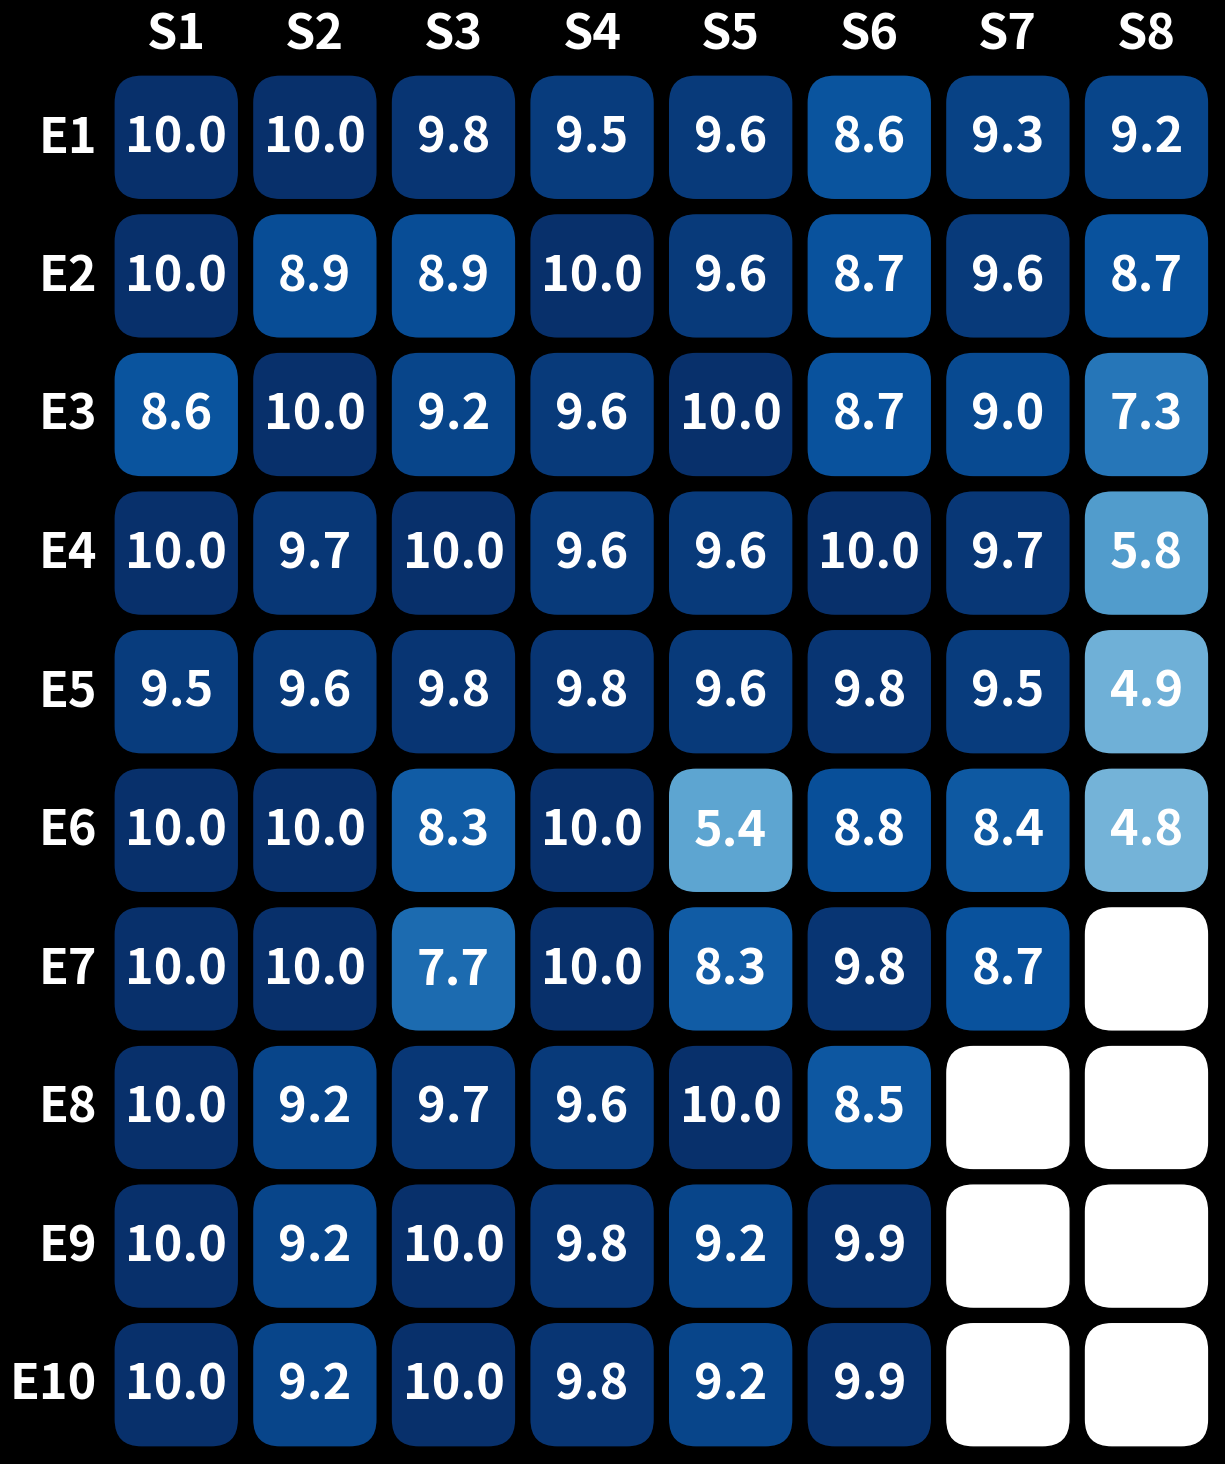

Recreate this plot in Python.
import numpy as np
import seaborn as sns
import matplotlib.pyplot as plt
from matplotlib.patches import FancyBboxPatch
from matplotlib.patches import Ellipse


def create_heatmap(data, figsize=(10, 8), bg_color='black', text_color='white',
                   value_font_size=14, value_font_weight='bold',
                   show_colorbar=False, x_labels=None, y_labels=None,
                   xaxis_text_color="white", yaxis_text_color="white",
                   value_figure_type="rectangle",
                   value_figure_params={"padding": 0.05, "rounding_size": 0.2, "length": 0.8, "height": 0.8},
                   xaxis_text_fontweight="bold", yaxis_text_fontweight="bold",
                   xaxis_text_fontsize=12, yaxis_text_fontsize=14,
                   value_color_map="Greens", heatmap_kwargs={}):
    """
    Create a customizable heatmap with specified shapes for the values.

    Parameters
    ----------
    data : list of list
        2D data for the heatmap. Each inner list represents a row of values.

    figsize : tuple, optional
        Specifies the size of the figure in inches. Default is (10, 8).

    bg_color : str, optional
        Background color of the figure and axes. Default is 'black'.

    text_color : str, optional
        Color of the text displayed on the heatmap. Default is 'white'.

    value_font_size : int, optional
        Font size of the text annotations inside the shapes. Default is 14.

    value_font_weight : str, optional
        Font weight of the text annotations inside the shapes. Can be 'normal' or 'bold'. Default is 'bold'.

    value_color_map : str, optional
        Colormap used for coloring the shapes in the heatmap. Default is 'Greens'.

    show_colorbar : bool, optional
        Determines whether to display the color bar alongside the heatmap. Default is False.

    x_labels : list of str, optional
        Custom labels for the x-axis. Default is None, which generates default labels.

    y_labels : list of str, optional
        Custom labels for the y-axis. Default is None, which generates default labels.

    xaxis_text_color : str, optional
        Color of the x-axis text labels. Default is 'white'.

    yaxis_text_color : str, optional
        Color of the y-axis text labels. Default is 'white'.

    value_figure_type : str, optional
        Type of shape used to represent values in the heatmap. Can be 'rectangle' or 'ellipse'. Default is 'rectangle'.

    value_figure_params : dict, optional
        Parameters for the shape used to represent values. Contains:
        - padding : float
            Padding around the shape. Default is 0.05.
        - rounding_size : float
            Radius of the corners for rectangles. Default is 0.2 (not applicable if shape is ellipse).
        - width : float
            Width of the ellipse. Must be specified if value_figure_type is 'ellipse'.
        - height : float
            Height of the ellipse. Must be specified if value_figure_type is 'ellipse'.

    xaxis_text_fontweight : str, optional
        Font weight of the x-axis text labels. Default is 'bold'.

    yaxis_text_fontweight : str, optional
        Font weight of the y-axis text labels. Default is 'bold'.

    xaxis_text_fontsize : int, optional
        Font size of the x-axis text labels. Default is 12.

    yaxis_text_fontsize : int, optional
        Font size of the y-axis text labels. Default is 14.
    """

    xlen = len(data)
    ylen = len(data[0])

    # Use a mask to remove all color values when plotting the heatmap
    mask = np.ones_like(data, dtype=bool)

    # Set up the figure
    fig, ax = plt.subplots(figsize=figsize)

    fig.patch.set_facecolor(bg_color)
    ax.set_facecolor(bg_color)

    # Create the heatmap without gridlines (linewidths=0)
    sns.heatmap(data, annot=False, cmap=None, mask=mask, linewidths=0, cbar=show_colorbar, ax=ax, **heatmap_kwargs)

    # Set axis labels
    ax.set_xticklabels(x_labels if x_labels else [f"S{i + 1}" for i in range(ylen)], fontsize=xaxis_text_fontsize,
                       fontweight=xaxis_text_fontweight, color=xaxis_text_color)
    ax.xaxis.set_ticks_position('top')
    ax.set_yticklabels(y_labels if y_labels else [f"E{i + 1}" for i in range(xlen)], fontsize=yaxis_text_fontsize,
                       rotation=0, fontweight=yaxis_text_fontweight, color=yaxis_text_color)

    # Add shaded rounded rectangles in place of each heatmap square
    for i in range(xlen):
        for j in range(ylen):
            if data[i][j] != 0:
                cmaps = plt.get_cmap(value_color_map)
                color_value = cmaps(data[i][j] / np.max(data))
            else:
                color_value = "white"

            if value_figure_type == "ellipse":
                shape_value = Ellipse(
                    (j + 0.5, i + 0.5),  # Center of the ellipse
                    width=value_figure_params.get("width"),  # Width of the ellipse
                    height=value_figure_params.get("height"),  # Height of the ellipse
                    edgecolor='black',
                    facecolor=color_value,
                )
            else:
                shape_value = FancyBboxPatch(
                    (j + 0.1, i + 0.1), value_figure_params.get("length"), value_figure_params.get("height"),
                    boxstyle=f"round,pad={value_figure_params.get('padding')},rounding_size={value_figure_params.get('rounding_size')}",
                    edgecolor='black', facecolor=color_value, mutation_aspect=1
                )
            ax.add_patch(shape_value)
            # Add the text annotation inside the rounded rectangle
            if data[i][j] != 0:
                ax.text(j + 0.5, i + 0.5, f"{data[i][j]:.1f}", color=text_color, ha='center', va='center',
                        fontsize=value_font_size, fontweight=value_font_weight)

    # Display the plot
    plt.show()


data = [
    [10.0, 10.0, 9.8, 9.5, 9.6, 8.6, 9.3, 9.2],  # Episode 1
    [10.0, 8.9, 8.9, 10.0, 9.6, 8.7, 9.6, 8.7],  # Episode 2
    [8.6, 10.0, 9.2, 9.6, 10.0, 8.7, 9.0, 7.3],  # Episode 3
    [10.0, 9.7, 10.0, 9.6, 9.6, 10.0, 9.7, 5.8],  # Episode 4
    [9.5, 9.6, 9.8, 9.8, 9.6, 9.8, 9.5, 4.9],  # Episode 5
    [10.0, 10.0, 8.3, 10.0, 5.4, 8.8, 8.4, 4.8],  # Episode 6
    [10.0, 10.0, 7.7, 10.0, 8.3, 9.8, 8.7, 0.0],  # Episode 7
    [10.0, 9.2, 9.7, 9.6, 10.0, 8.5, 0, 0.0],  # Episode 8
    [10.0, 9.2, 10.0, 9.8, 9.2, 9.9, 0.0, 0.0],  # Episode 9
    [10.0, 9.2, 10.0, 9.8, 9.2, 9.9, 0.0, 0.0]  # Episode 10
]

# Call the function with parameters
create_heatmap(data, figsize=(15, 18), bg_color='black', text_color='white',
               value_font_size=35, value_font_weight='bold', value_color_map='Blues',
               show_colorbar=False,
               xaxis_text_color="white", yaxis_text_color="white",
               value_figure_type="rectangle",
               value_figure_params={"padding": 0.05, "rounding_size": 0.2, "length": 0.8, "height": 0.8},
               xaxis_text_fontweight="bold", yaxis_text_fontweight="bold",
               xaxis_text_fontsize=35, yaxis_text_fontsize=35,
               x_labels=[f"S{i + 1}" for i in range(len(data[0]))],
               y_labels=[f"E{i + 1}" for i in range(len(data))],
               heatmap_kwargs={"square": True}
               )

